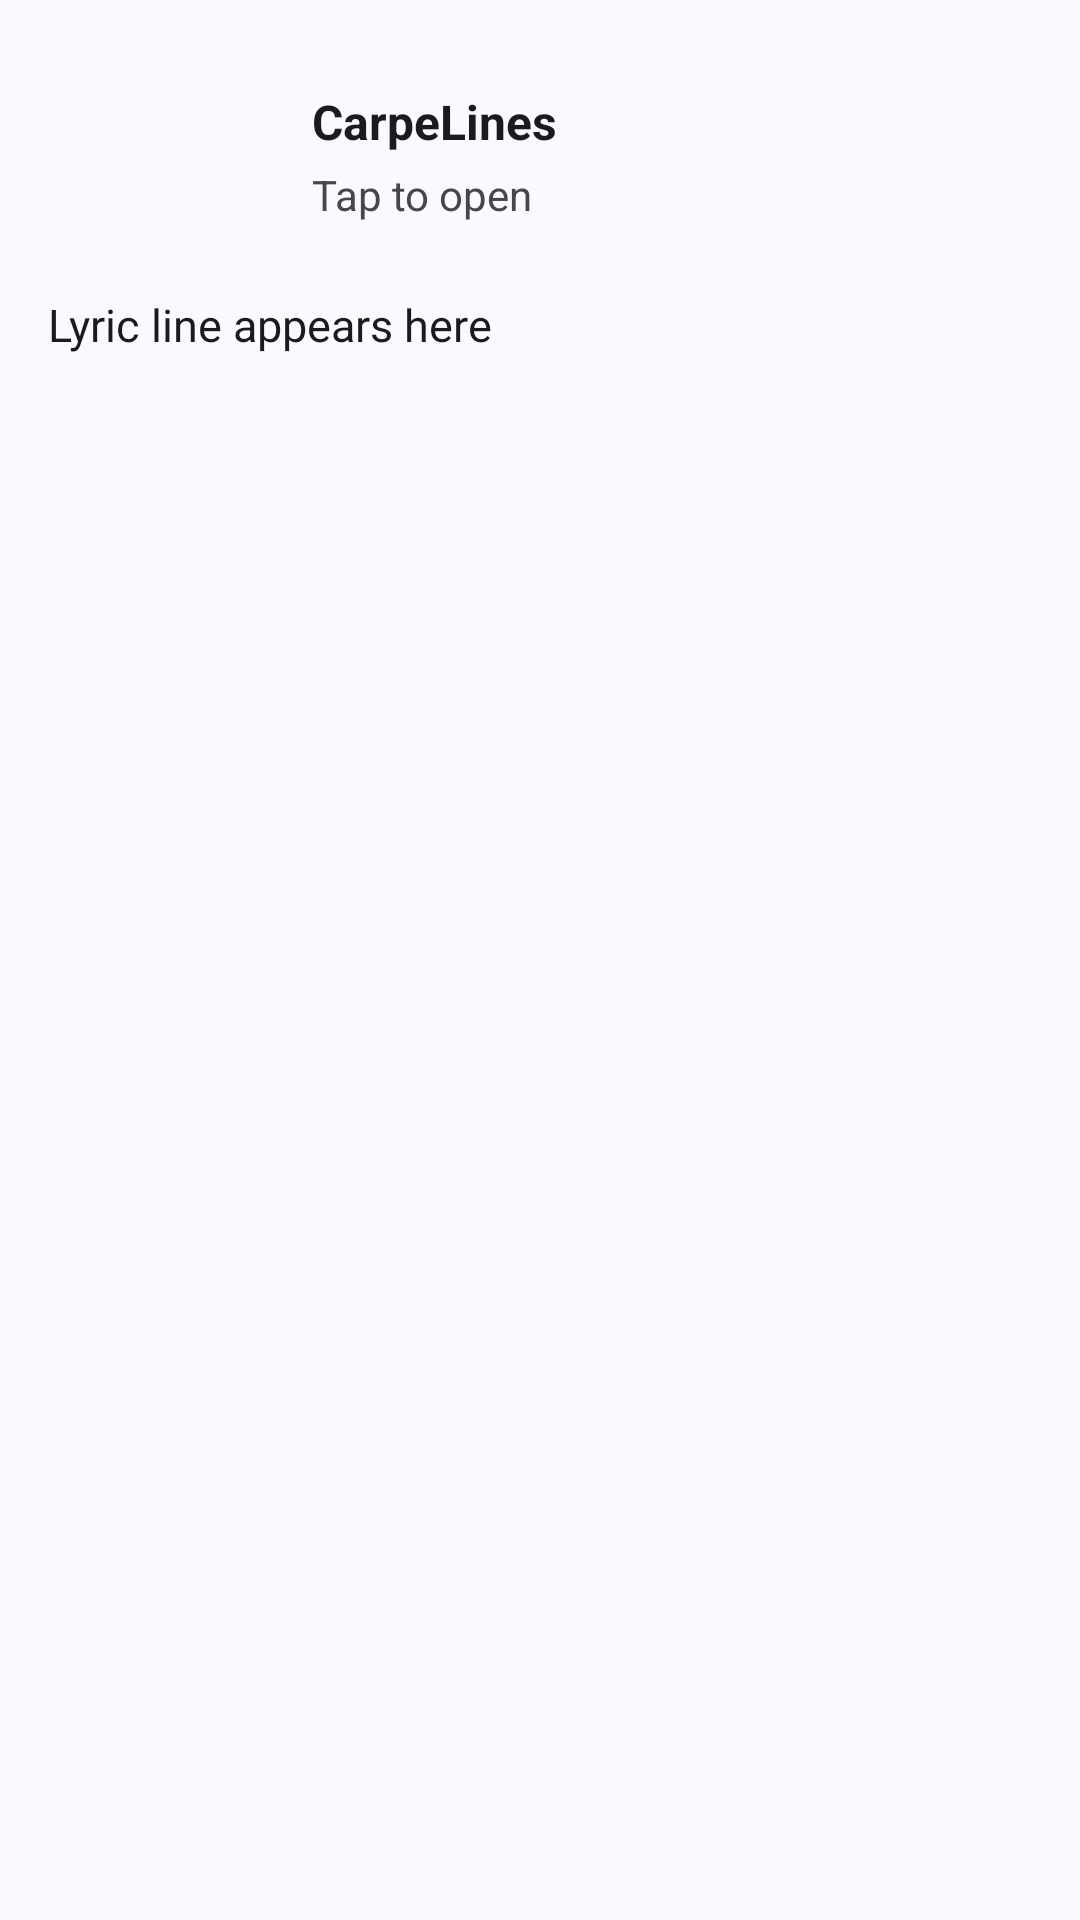

Here is an Android app screen rendered from its layout file. Give the layout XML and the strings, colors and styles it references.
<!-- AndroidManifest.xml: application theme Theme.CarpeLines -->
<!-- res/layout/widget_preview_control_4x2.xml -->
<?xml version="1.0" encoding="utf-8"?>
<LinearLayout xmlns:android="http://schemas.android.com/apk/res/android"
    xmlns:app="http://schemas.android.com/apk/res-auto"
    android:layout_width="match_parent"
    android:layout_height="match_parent"
    android:background="@drawable/widget_surface_background"
    android:orientation="vertical"
    android:padding="16dp">

    <LinearLayout
        android:layout_width="match_parent"
        android:layout_height="wrap_content"
        android:gravity="center_vertical"
        android:orientation="horizontal">

        <ImageView
            android:id="@+id/album_art"
            android:layout_width="72dp"
            android:layout_height="72dp"
            android:background="@drawable/widget_album_art_placeholder"
            android:contentDescription="@string/widget_album_art" />

        <LinearLayout
            android:layout_width="0dp"
            android:layout_height="wrap_content"
            android:layout_marginStart="16dp"
            android:layout_weight="1"
            android:orientation="vertical">

            <TextView
                android:id="@+id/song_title"
                android:layout_width="wrap_content"
                android:layout_height="wrap_content"
                android:ellipsize="end"
                android:maxLines="2"
                android:text="@string/app_name"
                android:textColor="?android:attr/textColorPrimary"
                android:textSize="16sp"
                android:textStyle="bold" />

            <TextView
                android:id="@+id/artist_name"
                android:layout_width="wrap_content"
                android:layout_height="wrap_content"
                android:layout_marginTop="4dp"
                android:ellipsize="end"
                android:maxLines="1"
                android:text="@string/widget_tap_to_open"
                android:textColor="?android:attr/textColorSecondary"
                android:textSize="14sp" />
        </LinearLayout>
    </LinearLayout>

    <TextView
        android:layout_width="match_parent"
        android:layout_height="wrap_content"
        android:layout_marginTop="10dp"
        android:ellipsize="end"
        android:maxLines="2"
        android:text="Lyric line appears here"
        android:textColor="?android:attr/textColorPrimary"
        android:textSize="15sp" />

    <Space
        android:layout_width="match_parent"
        android:layout_height="16dp" />

    <LinearLayout
        android:layout_width="match_parent"
        android:layout_height="wrap_content"
        android:gravity="center"
        android:orientation="horizontal">

    </LinearLayout>

</LinearLayout>
<!-- resources referenced by this layout -->
<resources>
  <string name="app_name" translatable="false">CarpeLines</string>
  <string name="widget_album_art">Album art</string>
  <string name="widget_tap_to_open">Tap to open</string>
  <style name="Theme.CarpeLines" parent="Theme.Material3.DynamicColors.DayNight">
          <item name="windowActionBar">false</item>
          <item name="windowNoTitle">true</item>
      </style>
</resources>
